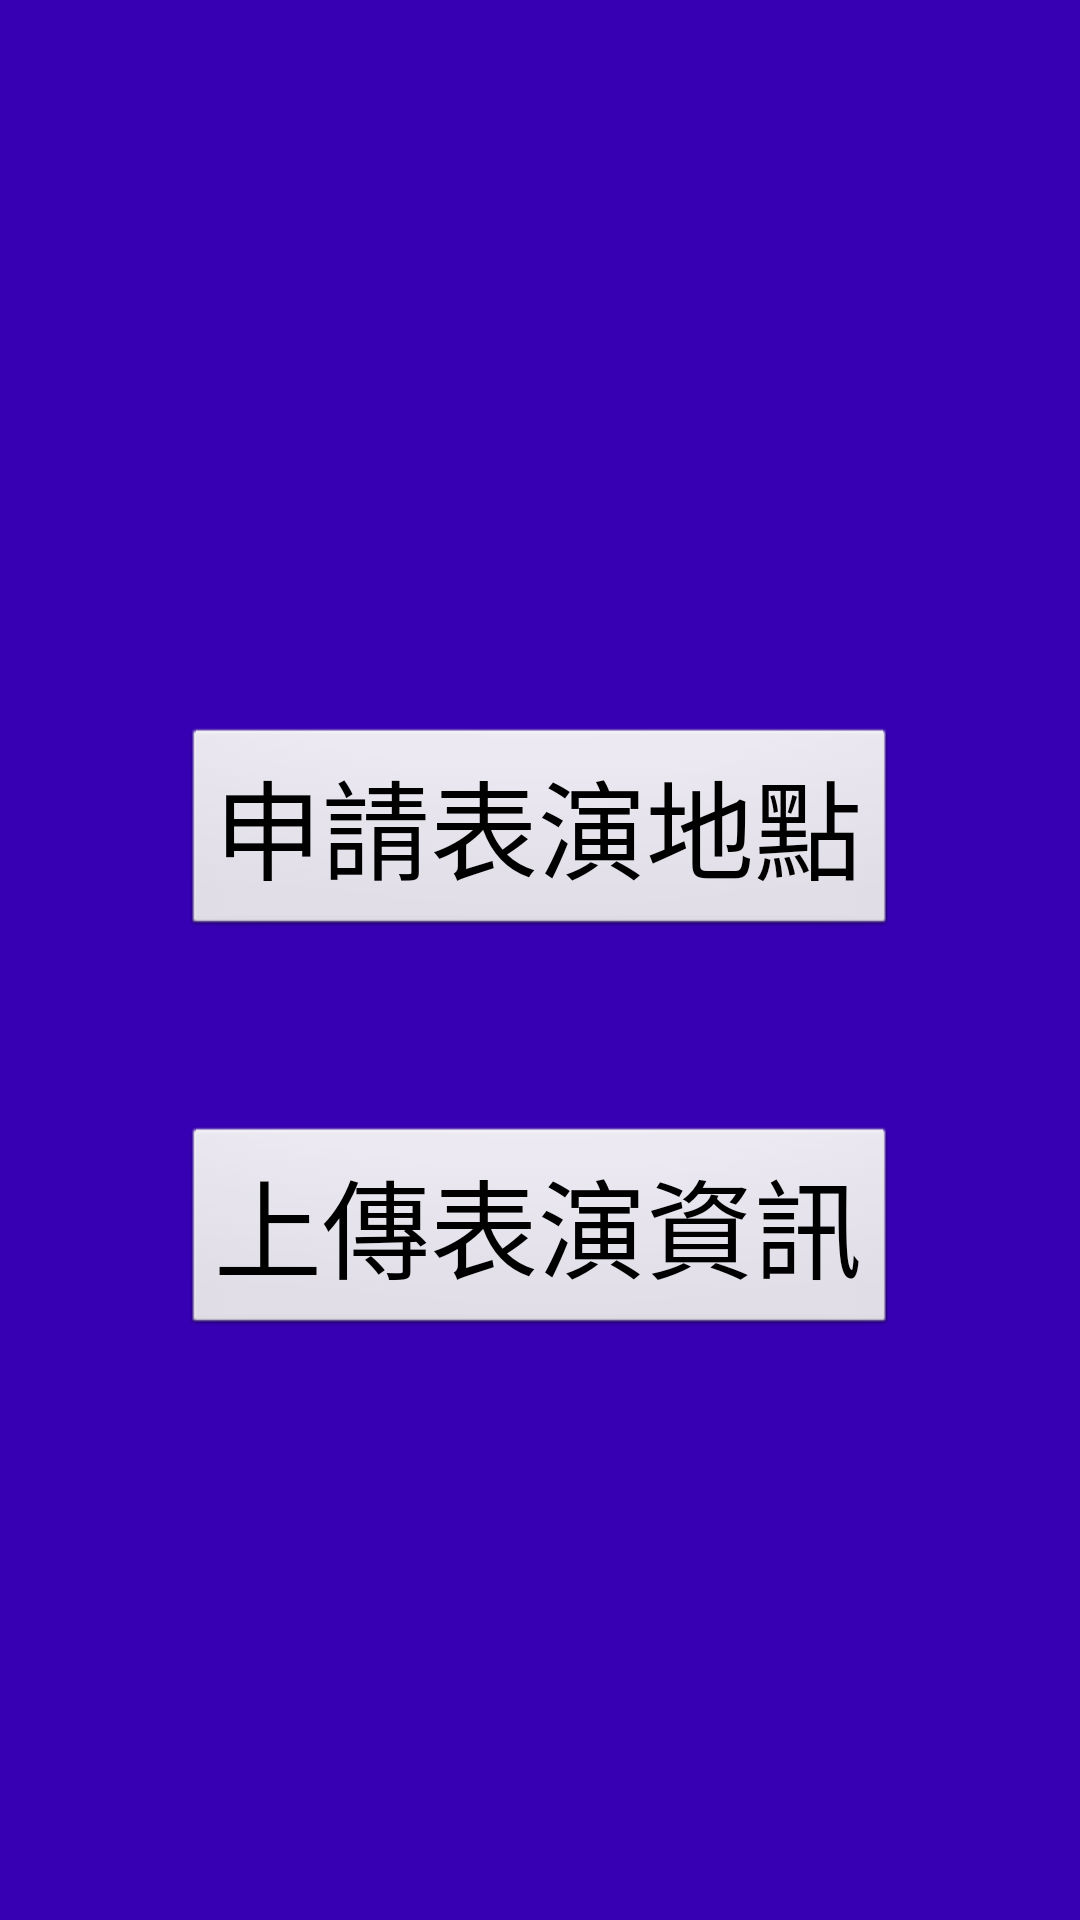

The Android layout XML behind this screen, and the referenced resources:
<!-- AndroidManifest.xml: application theme AppTheme -->
<!-- res/layout/activity_street_artist.xml -->
<?xml version="1.0" encoding="utf-8"?>
<RelativeLayout xmlns:android="http://schemas.android.com/apk/res/android"
    android:layout_width="match_parent"
    android:layout_height="match_parent"
    android:background="?attr/actionModeSplitBackground"
    android:id="@+id/street_artist">

    <Button
        android:text="申請表演地點"
        android:layout_width="wrap_content"
        android:layout_height="wrap_content"
        android:id="@+id/findsite"
        style="@android:style/Widget.Button"
        android:textSize="36sp"
        android:layout_marginBottom="62dp"
        android:layout_above="@+id/update"
        android:layout_centerHorizontal="true" />

    <Button
        android:text="上傳表演資訊"
        android:layout_width="wrap_content"
        android:layout_height="wrap_content"
        android:id="@+id/update"
        android:textSize="36sp"
        style="@android:style/Widget.Button"
        android:layout_alignParentBottom="true"
        android:layout_alignStart="@+id/findsite"
        android:layout_marginBottom="194dp" />
</RelativeLayout>
<!-- resources referenced by this layout -->
<resources>
  <style name="AppTheme" parent="Theme.AppCompat.Light.DarkActionBar">
          
          <item name="colorPrimary">@color/colorPrimary</item>
          <item name="colorPrimaryDark">@color/colorPrimaryDark</item>
          <item name="colorAccent">@color/colorAccent</item>
      </style>
  <!-- not gathered from this repository: default colours our renderer supplied (Android Studio template values) -->
  <color name="colorPrimary">#FF6200EE</color>
  <color name="colorPrimaryDark">#FF3700B3</color>
  <color name="colorAccent">#FF03DAC5</color>
</resources>
